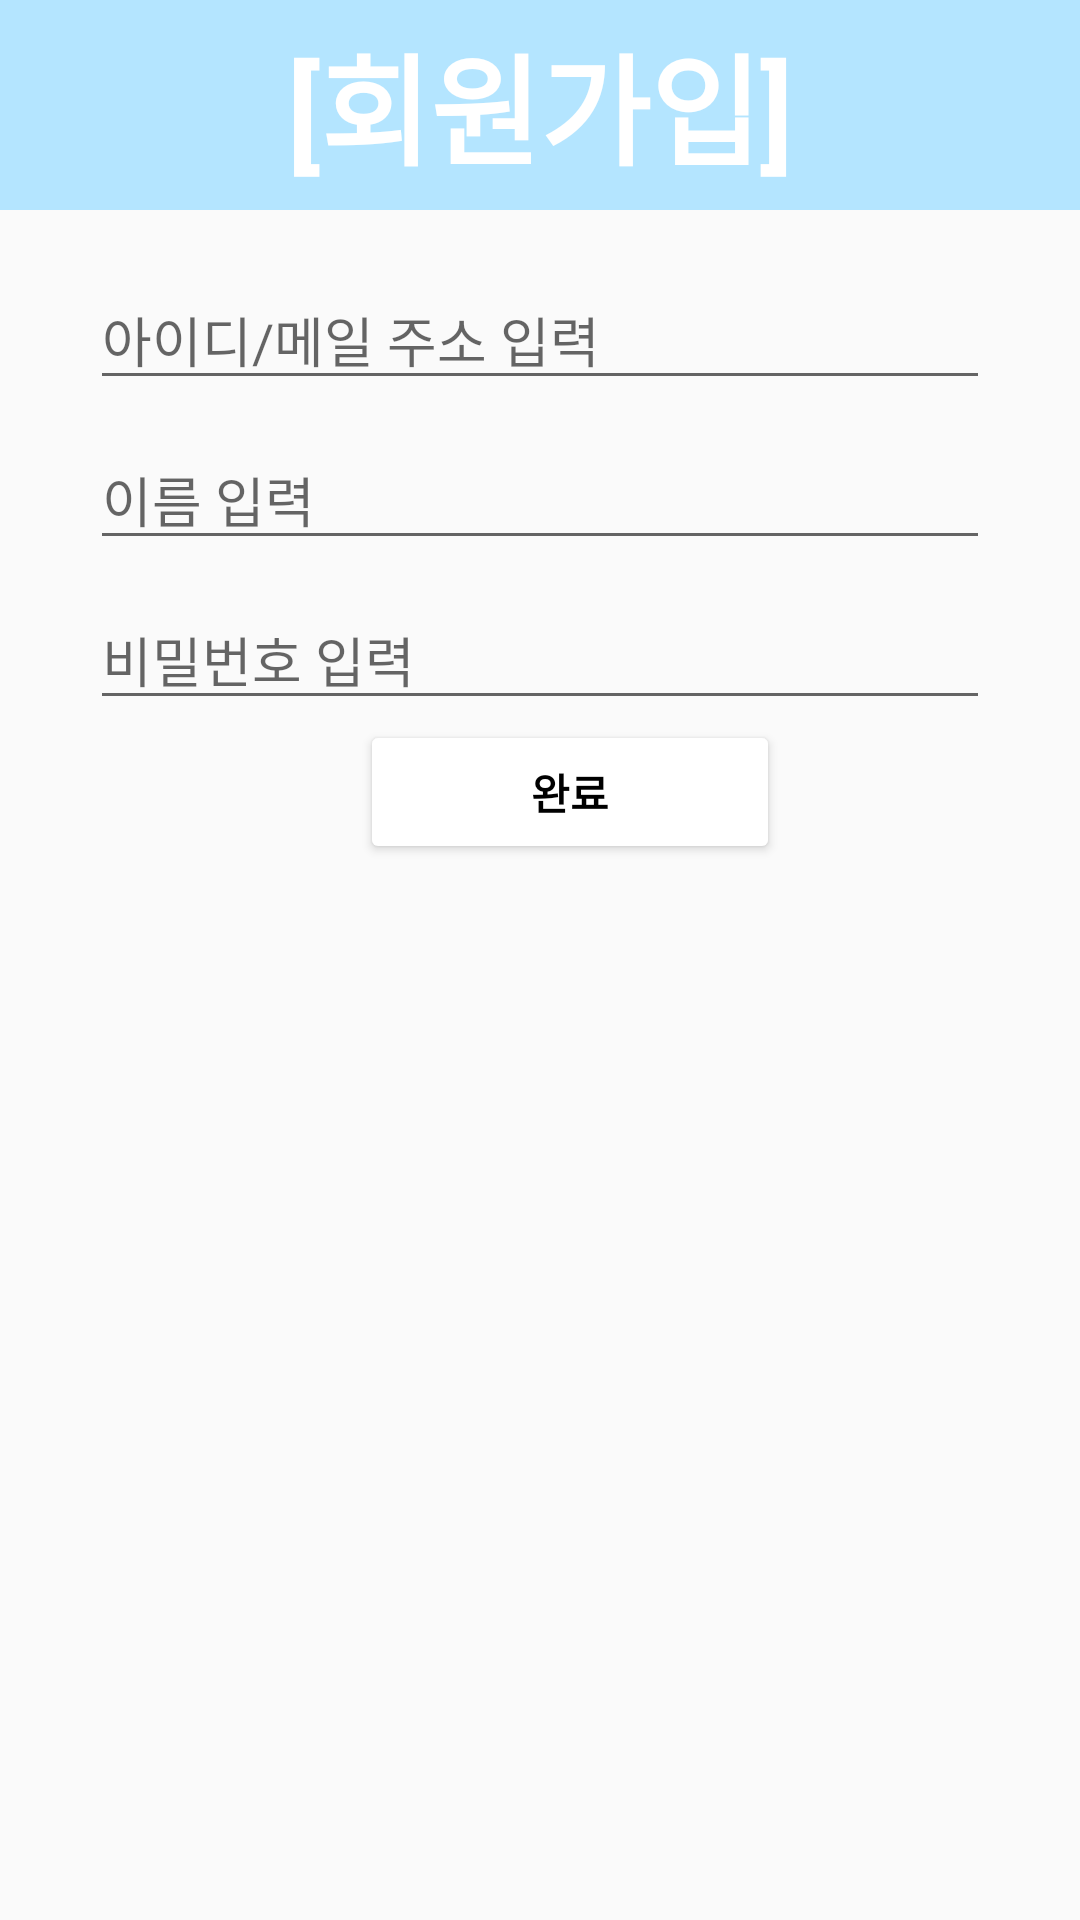

Reconstruct the res/layout file that produces this screen, plus the resources it refers to.
<!-- AndroidManifest.xml: application theme Theme.StopKing_project -->
<!-- res/layout/activity_register.xml -->
<?xml version="1.0" encoding="utf-8"?>
<LinearLayout xmlns:android="http://schemas.android.com/apk/res/android"
    xmlns:app="http://schemas.android.com/apk/res-auto"
    xmlns:tools="http://schemas.android.com/tools"
    android:layout_width="match_parent"
    android:layout_height="match_parent"
    android:orientation="vertical"
    tools:context=".RegisterActivity">

    <TextView
        android:layout_width="match_parent"
        android:layout_height="70dp"
        android:text="[회원가입]"
        android:gravity="center"
        android:background="#B4E5FF"
        android:textColor="@color/white"
        android:textSize="40dp"
        android:textStyle="bold" />

    <EditText
        android:id="@+id/et_email"
        android:layout_marginTop="20dp"
        android:layout_gravity="center"
        android:layout_width="300dp"
        android:hint="아이디/메일 주소 입력"
        android:inputType="textEmailAddress"
        android:layout_height="wrap_content"/>

    <EditText
        android:id="@+id/et_name"
        android:layout_marginTop="10dp"
        android:layout_gravity="center"
        android:layout_width="300dp"
        android:hint="이름 입력"
        android:layout_height="wrap_content"/>

    <EditText
        android:id="@+id/et_pwd"
        android:layout_marginTop="10dp"
        android:layout_width="300dp"
        android:layout_height="wrap_content"
        android:layout_gravity="center"
        android:inputType="textPassword"
        android:hint="비밀번호 입력"/>

    <Button
        android:layout_gravity="center"
        android:id="@+id/btn_register"
        android:layout_width="140dp"
        android:layout_height="wrap_content"
        android:layout_marginLeft="10dp"
        android:backgroundTint="@color/white"
        android:text="완료"
        android:textColor="@color/black"
        android:textStyle="bold"/>
</LinearLayout>
<!-- resources referenced by this layout -->
<resources>
  <style name="Theme.StopKing_project" parent="Theme.AppCompat.DayNight.DarkActionBar">
          
          <item name="colorPrimary">@color/purple_500</item>
          <item name="colorPrimaryVariant">@color/purple_700</item>
          <item name="colorOnPrimary">@color/white</item>
          
          <item name="colorSecondary">@color/teal_200</item>
          <item name="colorSecondaryVariant">@color/teal_700</item>
          <item name="colorOnSecondary">@color/black</item>
          
          <item name="android:statusBarColor">?attr/colorPrimaryVariant</item>
          
          
          <item name="windowActionBar">false</item>
          <item name="windowNoTitle">true</item>
      </style>
  <!-- not gathered from this repository: default colours our renderer supplied (Android Studio template values) -->
  <color name="purple_500">#FF6200EE</color>
  <color name="purple_700">#FF3700B3</color>
  <color name="teal_200">#FF03DAC5</color>
  <color name="teal_700">#FF018786</color>
  <color name="black">#FF000000</color>
  <color name="white">#FFFFFFFF</color>
</resources>
